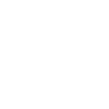
t = 0.00 s
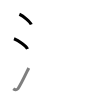
t = 2.50 s
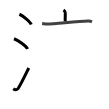
t = 4.75 s
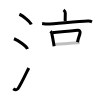
t = 7.25 s
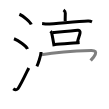
t = 9.50 s
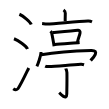
t = 12.00 s

The animated SVG that drew these frames (rendered in a browser with its animation timeline set to each time). Animation: 12 SMIL elements (animate=12); one cycle of 12.00 s.

<svg width="109px" height="109px" viewBox="0 0 px 109px" xmlns="http://www.w3.org/2000/svg" xmlns:xlink="http://www.w3.org/1999/xlink" xml:space="preserve" version="1.1"  baseProfile="full">
<path d="M19.38,14.25c4.19,1.82,10.82,7.5,11.87,10.34" style="fill:none;stroke:black;stroke-width:3;opacity:0">
  <animate attributeType="CSS" attributeName="opacity" from="0" to="1" begin="0s" dur="1s" repeatCount="Indefinite" fill="freeze" />
</path>
<path d="M14,38.75c4.77,1.81,12.31,7.44,13.5,10.25" style="fill:none;stroke:black;stroke-width:3;opacity:0">
  <animate attributeType="CSS" attributeName="opacity" from="0" to="1" begin="1s" dur="1s" repeatCount="Indefinite" fill="freeze" />
</path>
<path d="M13.25,88.73c1.71,1.27,3.78,1.32,4.86-0.25c3.14-4.57,7.79-14.66,10.64-20.49" style="fill:none;stroke:black;stroke-width:3;opacity:0">
  <animate attributeType="CSS" attributeName="opacity" from="0" to="1" begin="2s" dur="1s" repeatCount="Indefinite" fill="freeze" />
</path>
<path d="M63.51,10.11c0.68,0.46,1.79,2.22,1.79,3.13c0,3.35-0.21,5.15-0.09,7.98" style="fill:none;stroke:black;stroke-width:3;opacity:0">
  <animate attributeType="CSS" attributeName="opacity" from="0" to="1" begin="3s" dur="1s" repeatCount="Indefinite" fill="freeze" />
</path>
<path d="M42.12,23.58c1.07,0.1,3.52,0.56,4.57,0.52C57.22,23.63,77.3,21.4,88,21.12c1.77-0.05,2.67,0.04,3.99,0.66" style="fill:none;stroke:black;stroke-width:3;opacity:0">
  <animate attributeType="CSS" attributeName="opacity" from="0" to="1" begin="4s" dur="1s" repeatCount="Indefinite" fill="freeze" />
</path>
<path d="M50.44,31.27c0.27,0.26,1.08,0.96,1.16,1.3c0.77,2.97,1.74,9.22,2.51,13.58" style="fill:none;stroke:black;stroke-width:3;opacity:0">
  <animate attributeType="CSS" attributeName="opacity" from="0" to="1" begin="5s" dur="1s" repeatCount="Indefinite" fill="freeze" />
</path>
<path d="M52.62,32.51c6.13-0.51,20.68-1.63,25.27-2.27c1.15-0.16,2.44,0.89,2.18,2.46c-0.51,3.06-1.4,4.4-2.61,9.39" style="fill:none;stroke:black;stroke-width:3;opacity:0">
  <animate attributeType="CSS" attributeName="opacity" from="0" to="1" begin="6s" dur="1s" repeatCount="Indefinite" fill="freeze" />
</path>
<path d="M54.68,44.59c5.43-0.94,19.84-1.54,24.94-2.13" style="fill:none;stroke:black;stroke-width:3;opacity:0">
  <animate attributeType="CSS" attributeName="opacity" from="0" to="1" begin="7s" dur="1s" repeatCount="Indefinite" fill="freeze" />
</path>
<path d="M41.08,52.02c-0.13,3.53-3.13,12.29-4.2,14.39" style="fill:none;stroke:black;stroke-width:3;opacity:0">
  <animate attributeType="CSS" attributeName="opacity" from="0" to="1" begin="8s" dur="1s" repeatCount="Indefinite" fill="freeze" />
</path>
<path d="M41.23,54.66C54.5,52.5,74.75,51,91.17,50.49c9.76-0.3,0.8,8.55-0.57,10.09" style="fill:none;stroke:black;stroke-width:3;opacity:0">
  <animate attributeType="CSS" attributeName="opacity" from="0" to="1" begin="9s" dur="1s" repeatCount="Indefinite" fill="freeze" />
</path>
<path d="M45.18,66.12c0.91,0.45,2.58,0.46,3.5,0.45c7.31-0.07,20.94-1.61,32.18-2.2c1.52-0.08,2.44,0.21,3.2,0.44" style="fill:none;stroke:black;stroke-width:3;opacity:0">
  <animate attributeType="CSS" attributeName="opacity" from="0" to="1" begin="10s" dur="1s" repeatCount="Indefinite" fill="freeze" />
</path>
<path d="M65.77,68.48c0.04,0.3,1.09,2.09,1.14,4.04c0.2,9.33-0.13,18.4-0.13,21.58c0,6.91-6.8-0.67-7.56-1.48" style="fill:none;stroke:black;stroke-width:3;opacity:0">
  <animate attributeType="CSS" attributeName="opacity" from="0" to="1" begin="11s" dur="1s" repeatCount="Indefinite" fill="freeze" />
</path>
</svg>
